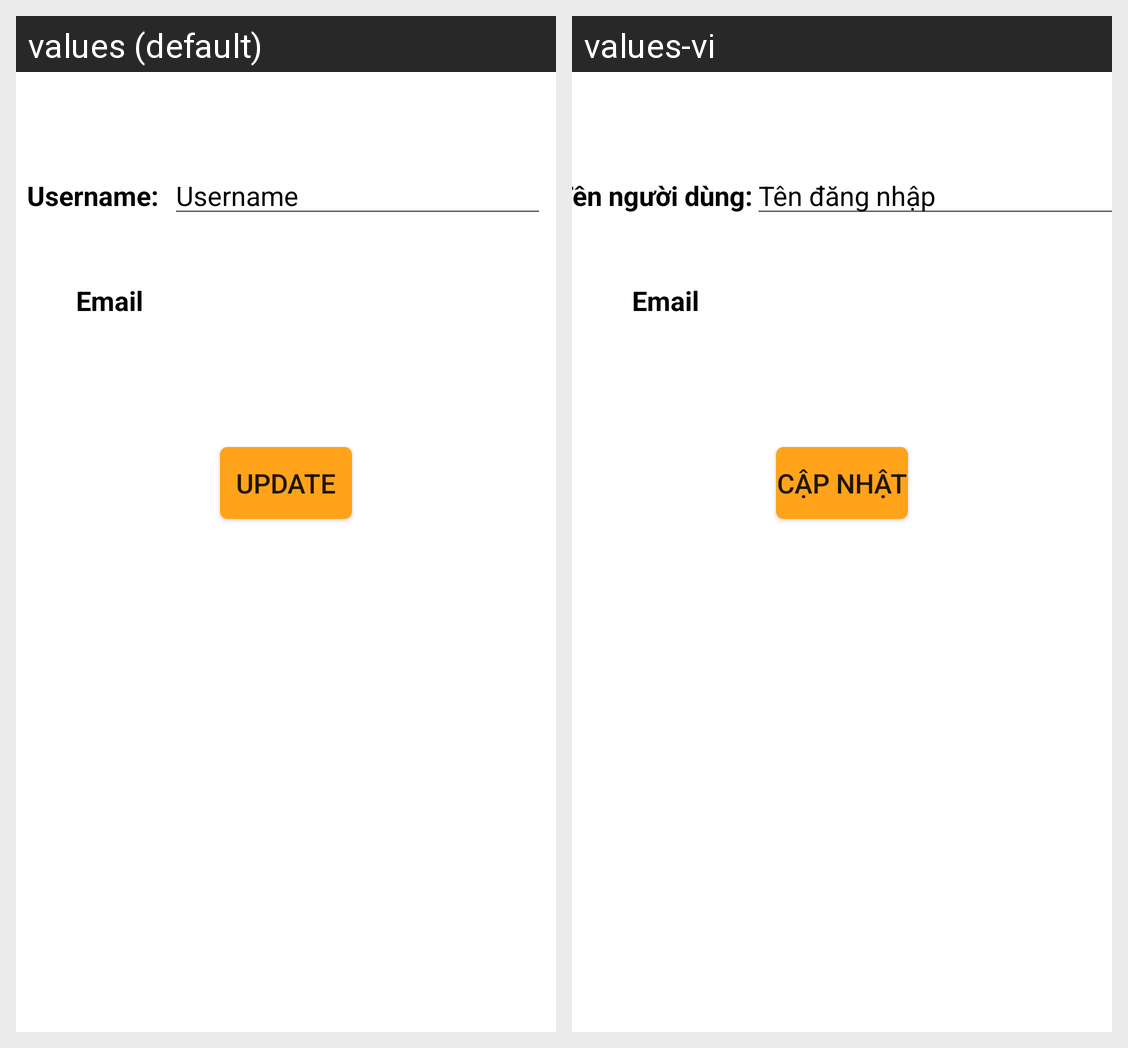

The Android screen above is rendered under two locales of the same app. Produce the string resources it draws, with the default and per-locale values.
Android screen res/layout/fragment_update_user_profile.xml rendered under 2 locales, left to right: values (default), values-vi. Device: Nexus 5 (rendered at 1080×1920; each locale shown at half size, 540×960, under a caption strip naming it); theme AppTheme.
Strings drawn on this screen, with the default value and each locale's value (text and hints the layout hard-codes, and strings that could not be matched under every locale, appear in the picture but are not listed):

email
  values: Email
  values-vi: Email

update_text
  values: UPDATE
  values-vi: CẬP NHẬT

username_hint
  values: Username
  values-vi: Tên đăng nhập

username
  values: Username:
  values-vi: Tên người dùng:
